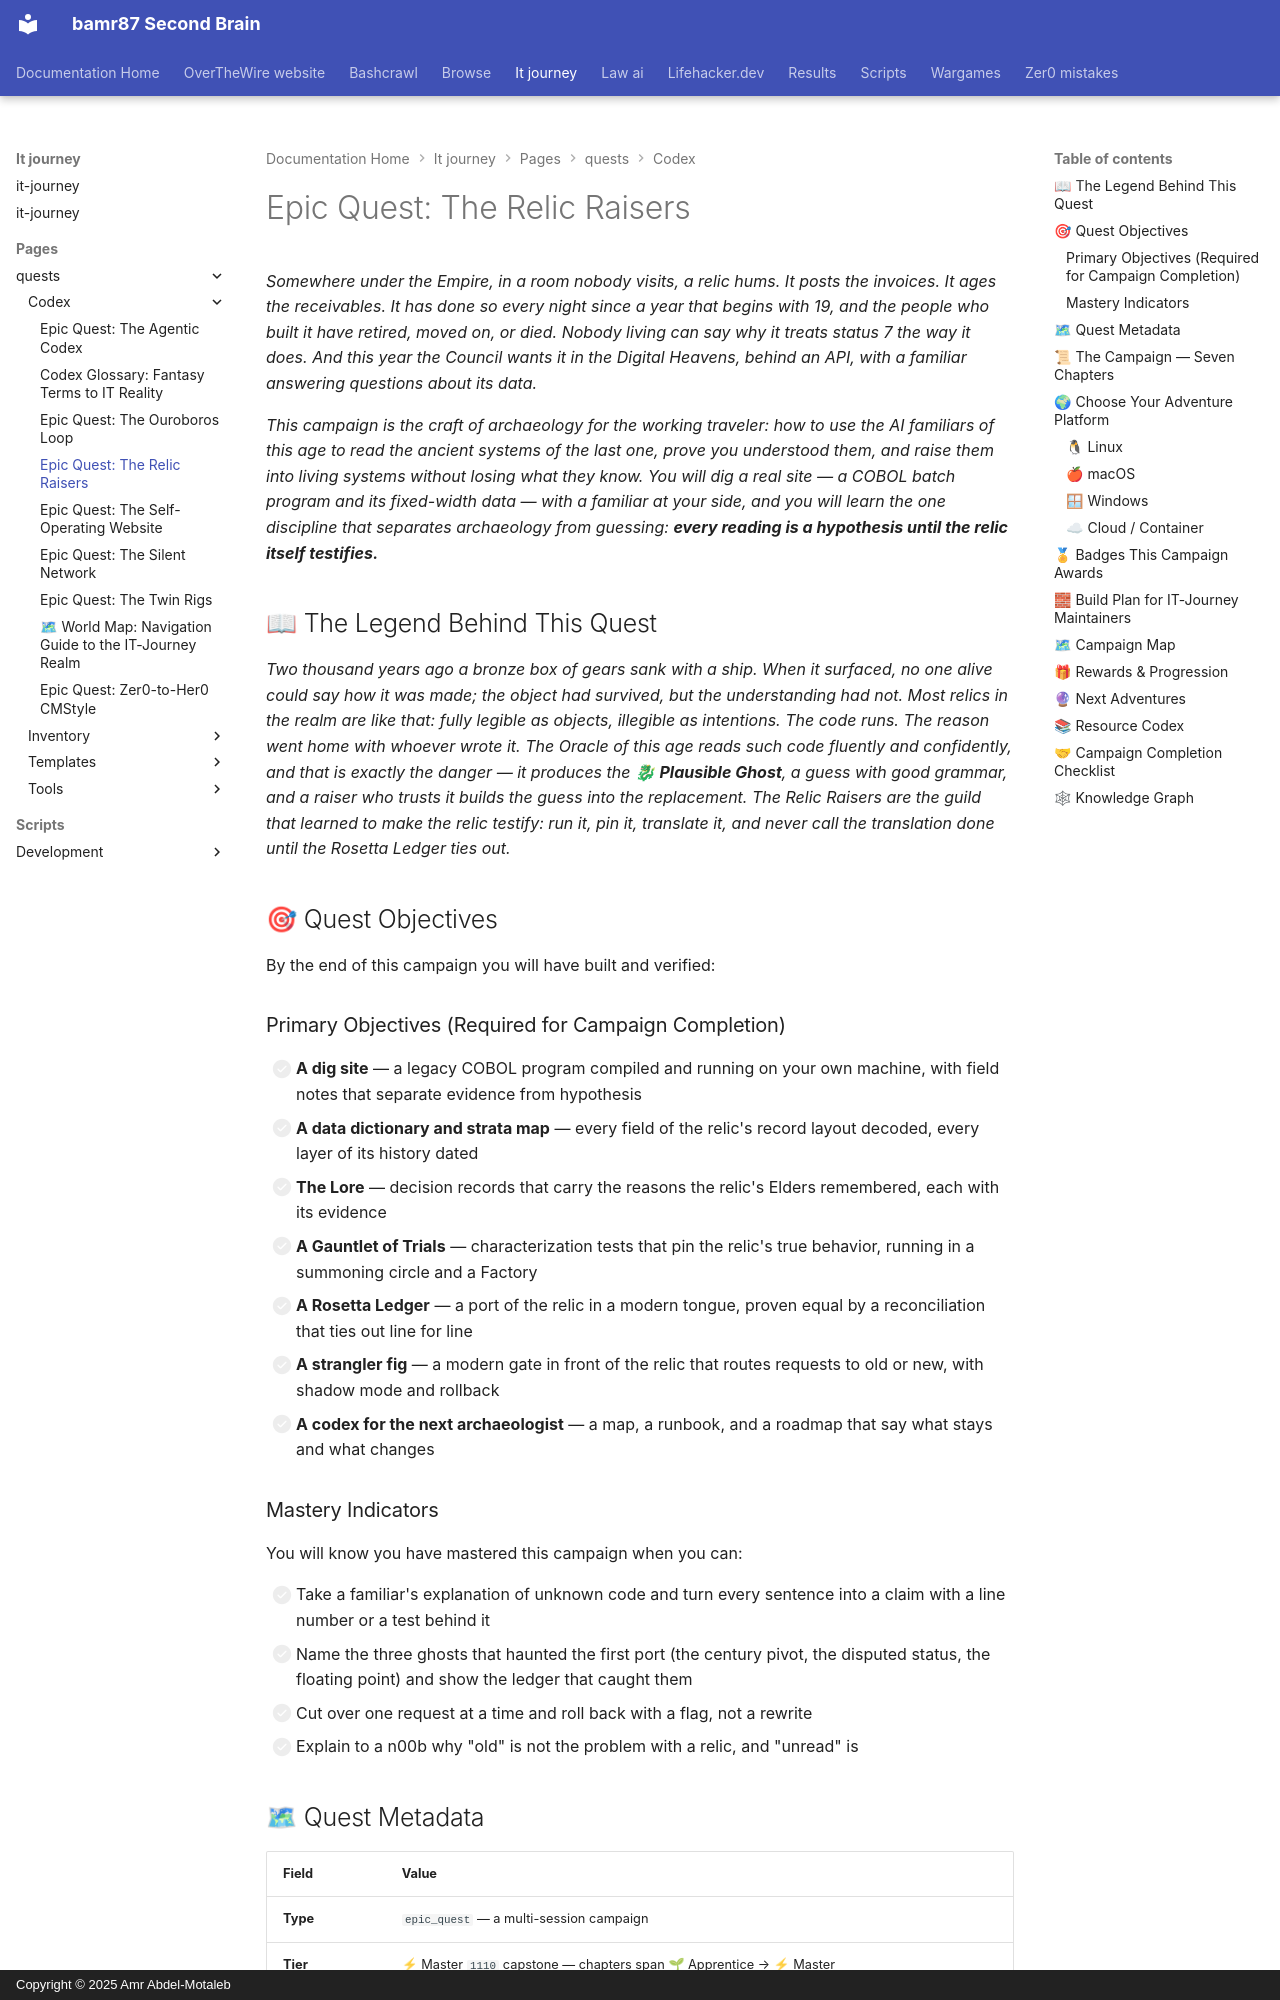

repository: bamr87/README · page: it-journey/pages/_quests/codex/relic-raisers/index.html · generator: mkdocs · copyright: Copyright © 2025 Amr Abdel-Motaleb

---
author: IT-Journey Team
categories:
- Quests
- Legacy Systems
- AI/ML
- Backend
- Architecture
comments: true
date: '2026-09-14T00:00:00.000Z'
description: 'Learn to use today''s AI familiars to read, test, translate, and revive
  the ancient systems a business still runs on: a seven-chapter campaign from a COBOL
  relic to a modern gate, where every claim is proven by a ledger that ties out.'
difficulty: ⚔ Epic
draft: false
environment:
  os:
  - linux
  - macos
  - windows
  - cloud
  pkg:
  - apt
  - brew
  shell:
  - bash
  - zsh
  - powershell
estimated_time: 20-30 hours
excerpt: Seven chapters of digital archaeology — read a COBOL relic with AI familiars,
  pin it with trials, translate it, prove the translation, and grow a modern gate
  around it.
fmContentType: quest
keywords:
  primary:
  - epic_quest
  - legacy-systems
  - cobol
  secondary:
  - ai-assisted-development
  - characterization-tests
  - reconciliation
  - strangler-fig
  - gamified-learning
lastmod: '2026-09-14T00:00:00.000Z'
layout: quest
learning_style: project-based
level: '1110'
mermaid: true
permalink: /quests/codex/relic-raisers/
prerequisites:
  knowledge_requirements:
  - Comfortable in a terminal and with Git basics (clone, commit, log)
  - Can read and run a small Python 3 script
  - Has used an AI coding assistant at least once and knows it can be wrong
  system_requirements:
  - macOS, Windows 10+ (with WSL), or Linux, or a container
  - Python 3.10+, Git, and a text editor or IDE
  - GnuCOBOL 3.x (installed in Chapter I) and an AI familiar such as Claude Code
primary_technology: cobol
quest_arc: From Relic to Living System
quest_dependencies:
  recommended_quests:
  - /quests/0000/git-basics/
  - /quests/0011/prompt-crystal-vscode-copilot/
  required_quests: []
  unlocks_quests:
  - /quests/0011/relic-raisers-01-the-dig-site/
  - /quests/0110/relic-raisers-02-the-strata/
  - /quests/1111/relic-raisers-03-the-elders/
  - /quests/0101/relic-raisers-04-the-gauntlet-of-trials/
  - /quests/1100/relic-raisers-05-the-rosetta-ledger/
  - /quests/0111/relic-raisers-06-the-strangler-fig/
  - /quests/1110/relic-raisers-07-write-for-the-archaeologist/
quest_line: The Relic Raisers
quest_series: The Relic Raisers
quest_type: epic_quest
rewards:
  badges:
  - 👑 The Relic Raiser — completed the full archaeology-to-revival campaign
  - 🐉 Ghost Breaker — defeated the Plausible Ghost with a ledger that ties out
  progression_points: 200
  skills_unlocked:
  - 🏺 Digital archaeology with AI familiars — hypothesis, then evidence
  - 🧪 Characterization trials and reconciliation as proof of understanding
  - 🌳 Strangler-fig modernization behind a routing gate with shadow mode
  unlocks_features:
  - A portfolio repository that revives a real legacy program without losing what
    it knows
skill_focus: backend
source_file: pages/_quests/codex/relic-raisers.md
source_repo: bamr87/it-journey
source_url: https://github.com/bamr87/it-journey/blob/main/pages/_quests/codex/relic-raisers.md
tags:
- '1110'
- cobol
- epic_quest
- legacy-systems
- ai-assisted
- reconciliation
- strangler-fig
- project-based
- gamified-learning
title: 'Epic Quest: The Relic Raisers'
validation_criteria:
  completion_requirements:
  - All seven chapters completed and the Plausible Ghost defeated
  - A repository holding the relic, its trials, a reconciled port, a shadow-mode gate,
    and the lore
  knowledge_checks:
  - Explains why a fluent explanation is not proof and what a ledger adds
  - Explains the Y2K pivot, the disputed-status rule, and why floats cannot carry
    money
  - Explains what stays and what changes when a relic is modernized
  skill_demonstrations:
  - Can turn an AI familiar's reading of unknown code into claims with evidence
  - Can define and run a reconciliation that proves a port matches its original
  - Can route one request at a time from an old system to a new one, with rollback
---
*Somewhere under the Empire, in a room nobody visits, a relic hums. It posts the invoices. It ages the receivables. It has done so every night since a year that begins with 19, and the people who built it have retired, moved on, or died. Nobody living can say why it treats status 7 the way it does. And this year the Council wants it in the Digital Heavens, behind an API, with a familiar answering questions about its data.*
